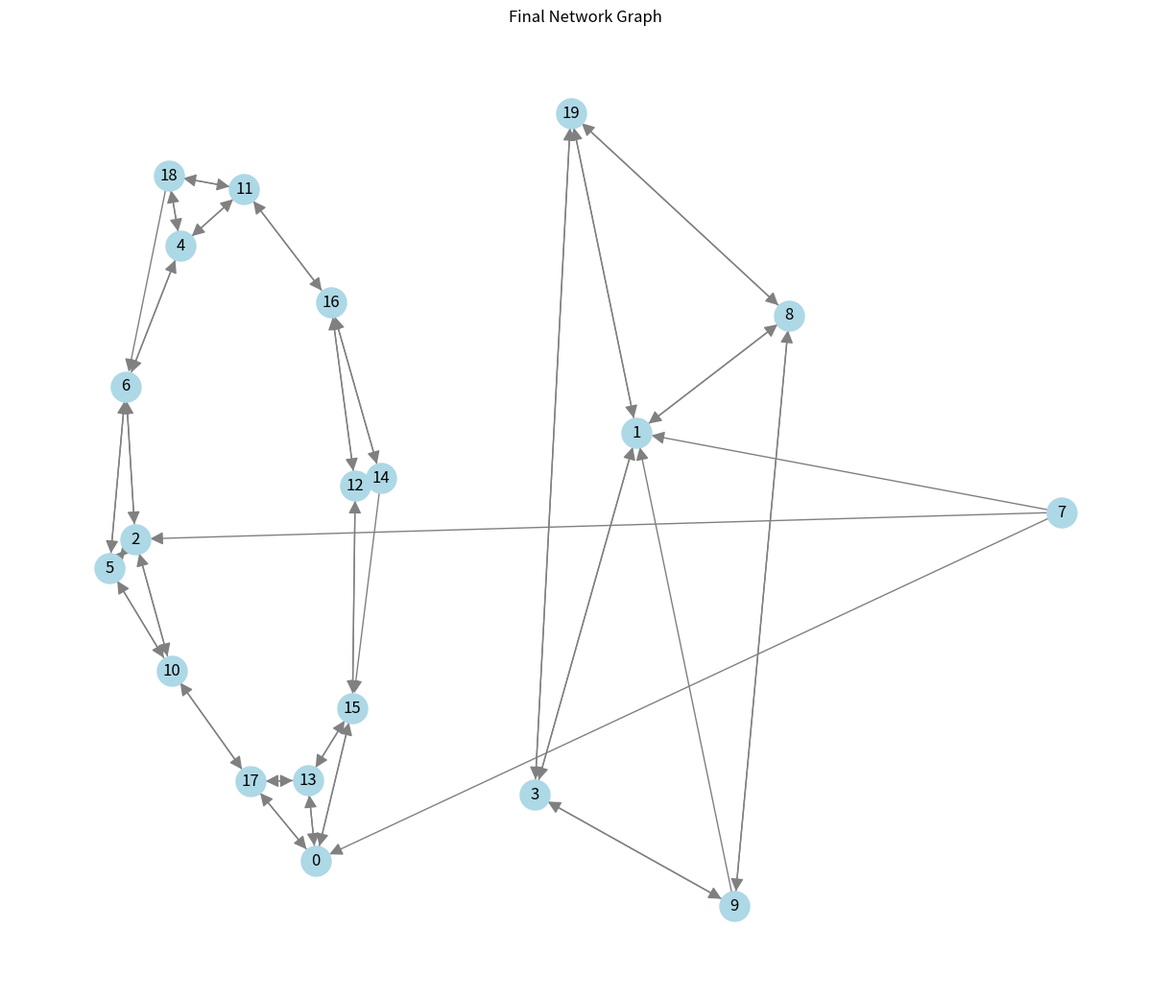

This chart was generated by the following Python code:
import numpy as np
import networkx as nx
from itertools import combinations
import matplotlib.pyplot as plt
from datetime import datetime

# 参数设置
n = 20  # 节点数量
di = 3  # 每个节点出边数量
beta = 0.85  # 折扣因子
eta = np.random.dirichlet(np.ones(n))  # 每个节点的固有中心性，随机概率分布

# 工具函数：计算PageRank中心性
def compute_pagerank(adj_matrix, beta, eta):
    n = len(adj_matrix)
    R = adj_matrix / adj_matrix.sum(axis=1, keepdims=True)
    R = np.nan_to_num(R)  # 处理分母为0的情况
    identity_matrix = np.eye(n)
    return np.linalg.inv(identity_matrix - beta * R.T) @ ((1 - beta) * eta)

# 初始化博弈
players = list(range(n))
strategies = [list(combinations([j for j in players if j != i], di)) for i in players]

# 随机初始化策略（每个节点选择di个出边）
def random_strategy():
    return [list(strategies[i][np.random.choice(len(strategies[i]))]) for i in range(n)]

# 根据策略构造邻接矩阵
def build_adjacency_matrix(strategy, n):
    adj_matrix = np.zeros((n, n))
    for i, links in enumerate(strategy):
        for j in links:
            adj_matrix[i, j] = 1
    return adj_matrix

# 检测强连通分支
def detect_strongly_connected_components(strategy, n):
    G = nx.DiGraph()
    for i in range(n):
        for j in strategy[i]:
            G.add_edge(i, j)
    scc = list(nx.strongly_connected_components(G))
    return scc

# 保存最终网络图结构
def save_final_graph(strategy, n, save_path):
    G = nx.DiGraph()
    for i in range(n):
        for j in strategy[i]:
            G.add_edge(i, j)

    # 获取强连通分支
    scc = list(nx.strongly_connected_components(G))
    pos = {}
    x_offset = 0
    y_offset = 0
    for component in scc:
        subgraph = G.subgraph(component)
        sub_pos = nx.spring_layout(subgraph, k=0.5, iterations=100)
        for node, coords in sub_pos.items():
            pos[node] = coords + np.array([x_offset, y_offset])
        x_offset += 3  # 增加水平偏移确保分支间距更远

    plt.figure(figsize=(12, 10))
    nx.draw(G, pos, with_labels=True, node_color='lightblue', node_size=500, edge_color='gray', arrowsize=20)
    plt.title("Final Network Graph")
    plt.savefig(save_path)
    plt.show()  # 显示图

# 效用函数：节点的PageRank值
def utility(strategy, player):
    adj_matrix = build_adjacency_matrix(strategy, n)
    pagerank = compute_pagerank(adj_matrix, beta, eta)
    return pagerank[player]

# 最优响应计算
def best_response(current_strategy, player):
    max_utility = -np.inf
    best_action = None
    for action in strategies[player]:
        new_strategy = current_strategy.copy()
        new_strategy[player] = action
        u = utility(new_strategy, player)
        if u > max_utility:
            max_utility = u
            best_action = action
    return best_action

# 最优响应计算，返回随机的最优响应，如果更新后的效用不高则返回 None
def best_responses(current_strategy, player):
    max_utility = utility(current_strategy, player)  # 初始化效用为当前策略的效用
    best_actions = []  # 用来存储所有的最优响应动作
    
    # 遍历玩家的所有策略
    for action in strategies[player]:
        new_strategy = current_strategy.copy()
        new_strategy[player] = action
        u = utility(new_strategy, player)
        
        if u > max_utility:
            max_utility = u
            best_actions = [action]  # 找到更大的效用时，更新最优响应集合
        elif u == max_utility:
            best_actions.append(action)  # 如果效用相等，添加该动作到最优响应集合

    # 如果没有找到更高效用的最优响应，则返回 None
    if not best_actions or max_utility <= utility(current_strategy, player):
        return None

    # 从最优响应集合中随机选择一个
    return random.choice(best_actions)



# 模拟博弈
strategy = random_strategy()  # 随机初始化策略
iteration = 0
all_iterations_output = []
while True:
    iteration += 1
    iteration_output = []
    iteration_output.append(f"Iteration {iteration}")
    updated_edges = []
    equilibrium = True
    for player in players:
        current_action = strategy[player]
        best_action = best_response(strategy, player)
        if best_action != current_action:
            strategy[player] = best_action
            equilibrium = False
            iteration_output.append(f"Player {player} updated strategy to {best_action}")
            # 标记更新的边
            updated_edges.extend([(player, neighbor) for neighbor in best_action if neighbor not in current_action])

    # 计算当前网络的PageRank分数
    adj_matrix = build_adjacency_matrix(strategy, n)
    pagerank = compute_pagerank(adj_matrix, beta, eta)
    iteration_output.append(f"Current PageRank: {pagerank}\n")
    all_iterations_output.append("\n".join(iteration_output))

    # 将迭代结果展示在终端
    print("\n".join(iteration_output))

    # 检查是否达到均衡
    if equilibrium:
        iteration_output.append("Equilibrium reached.")
        all_iterations_output.append("\n".join(iteration_output))
        print("Equilibrium reached.")
        break

# 最终结果
final_output = []
final_output.append("Final Strategy:")
final_output.append(str(strategy))
final_adj_matrix = build_adjacency_matrix(strategy, n)
final_pagerank = compute_pagerank(final_adj_matrix, beta, eta)
final_output.append("Final PageRank:")
final_output.append(str(final_pagerank))

# 检测强连通分支
scc = detect_strongly_connected_components(strategy, n)
final_output.append("Strongly Connected Components:")
final_output.append(str(scc))

# 保存最终网络图和策略数据
current_datetime = datetime.now().strftime("%Y-%m-%d_%H-%M-%S")
graph_filename = f"final_graph_{current_datetime}.png"
data_filename = f"game_data_{current_datetime}.csv"
iterations_filename = f"iterations_output_{current_datetime}.txt"

save_final_graph(strategy, n, save_path=graph_filename)
np.savetxt(data_filename, final_adj_matrix, delimiter=",", fmt="%d", header="Adjacency Matrix")

# 保存所有迭代的输出到文本文件
with open(iterations_filename, "w") as f:
    f.write("\n\n".join(all_iterations_output))
    f.write("\n\n".join(final_output))

print(f"Final graph saved as {graph_filename}")
print(f"Game data saved as {data_filename}")
print(f"Iterations output saved as {iterations_filename}")
print(f"Strongly Connected Components: {scc}")
